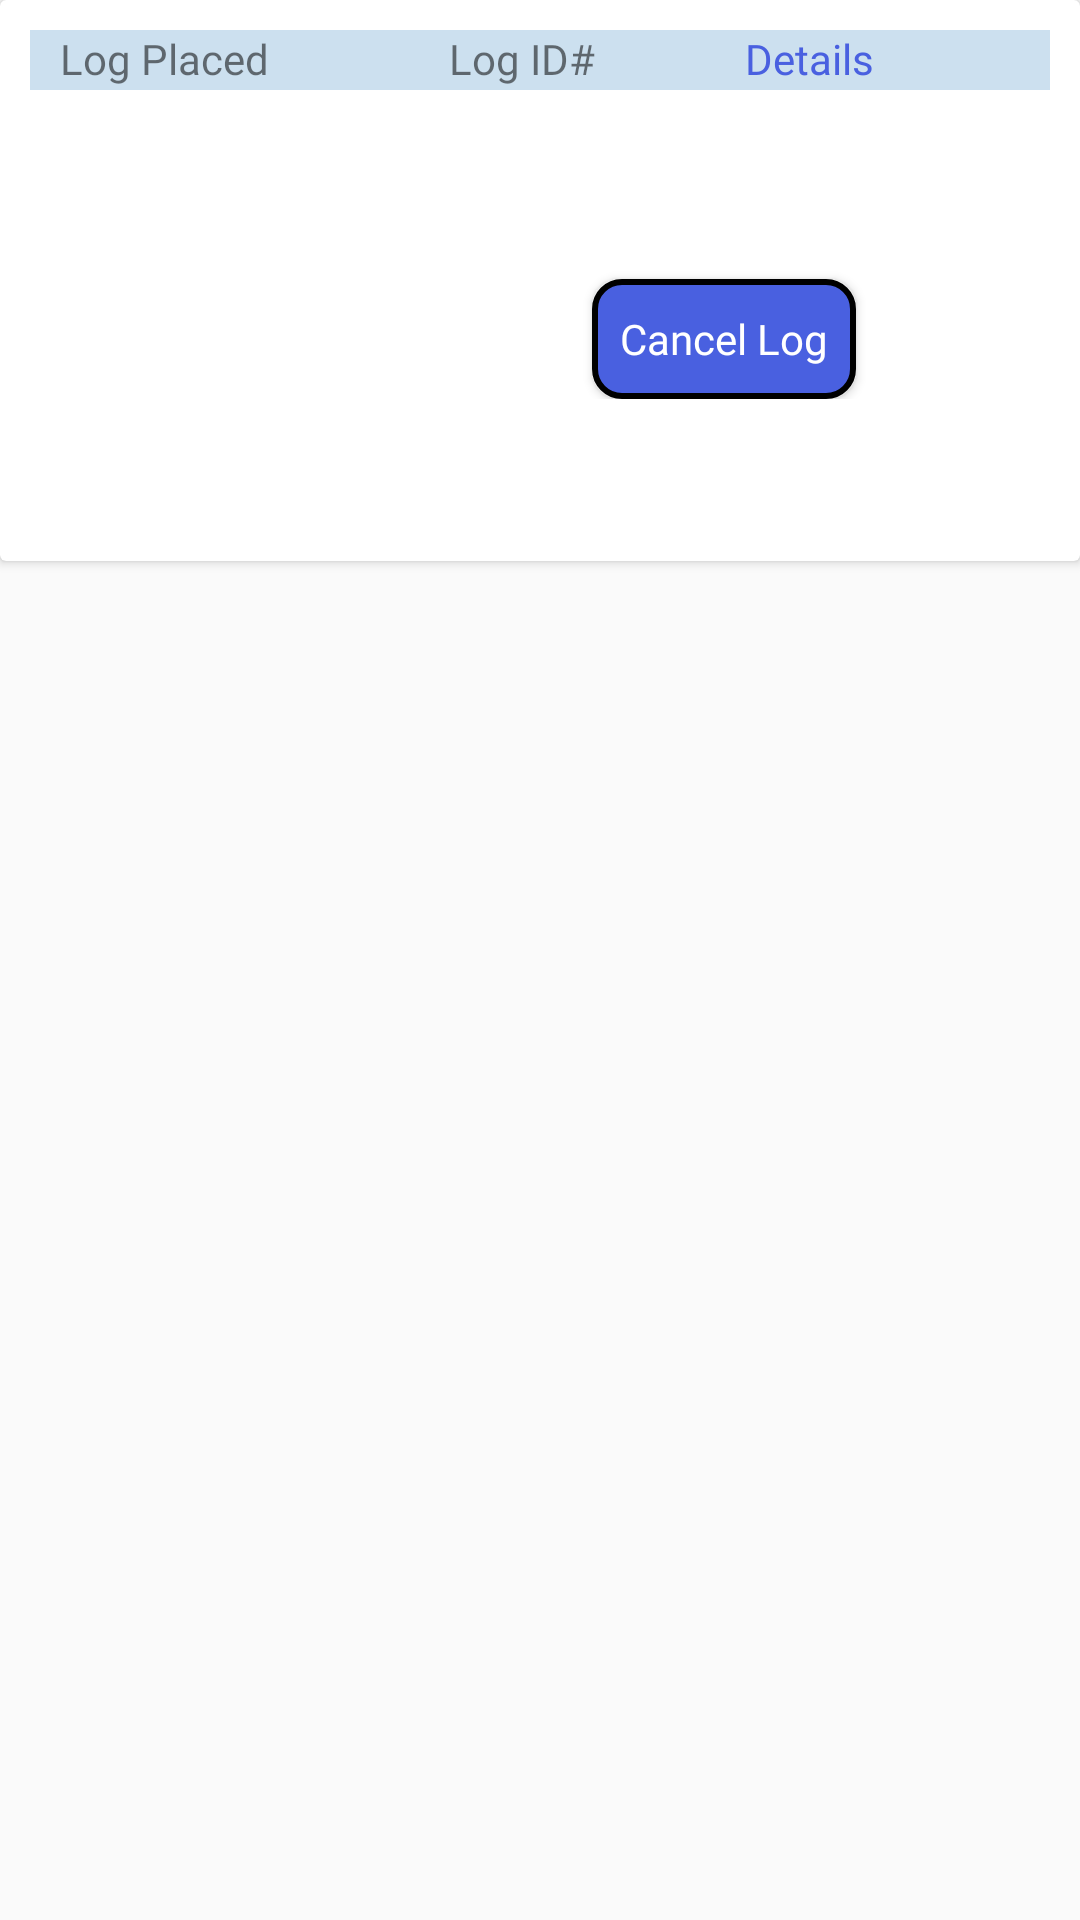

Android layout source for this screen:
<!-- AndroidManifest.xml: application theme AppTheme -->
<!-- res/layout/log_history.xml -->
<?xml version="1.0" encoding="utf-8"?>
<RelativeLayout xmlns:android="http://schemas.android.com/apk/res/android"
    android:id="@+id/layout"
    android:layout_width="match_parent"
    android:layout_height="200dp">

    <androidx.cardview.widget.CardView
        android:layout_width="match_parent"
        android:layout_height="wrap_content">

        <LinearLayout
            android:layout_width="match_parent"
            android:layout_height="wrap_content"
            android:orientation="vertical"
            android:paddingStart="10dp"
            android:paddingTop="10dp"
            android:paddingEnd="10dp"
            android:paddingBottom="20dp">

            <LinearLayout
                android:layout_width="match_parent"
                android:layout_height="20dp"
                android:background="#CCE0EF"
                android:orientation="horizontal">

                <TextView
                    android:layout_width="wrap_content"
                    android:layout_height="wrap_content"
                    android:layout_marginStart="10dp"
                    android:fontFamily="@font/googlesansmedium"
                    android:text="@string/log_placed" />

                <TextView
                    android:id="@+id/date"
                    android:layout_width="wrap_content"
                    android:layout_height="wrap_content"
                    android:layout_marginStart="30dp"
                    android:fontFamily="@font/googlesansregular"
                    android:hint="" />

                <TextView
                    android:layout_width="wrap_content"
                    android:layout_height="wrap_content"
                    android:layout_marginStart="30dp"
                    android:fontFamily="@font/googlesansmedium"
                    android:text="@string/log_id" />

                <TextView
                    android:id="@+id/id"
                    android:layout_width="wrap_content"
                    android:layout_height="wrap_content"
                    android:layout_marginStart="20dp"
                    android:fontFamily="@font/googlesansregular"
                    android:hint="" />

                <TextView
                    android:id="@+id/details"
                    android:layout_width="wrap_content"
                    android:layout_height="wrap_content"
                    android:layout_marginStart="30dp"
                    android:fontFamily="@font/googlesansmedium"
                    android:text="@string/details"
                    android:textColor="@color/mainColor" />

            </LinearLayout>

            <LinearLayout
                android:layout_width="match_parent"
                android:layout_height="wrap_content"
                android:layout_marginTop="10dp"
                android:orientation="horizontal">

                <LinearLayout
                    android:layout_width="wrap_content"
                    android:layout_height="wrap_content"
                    android:orientation="vertical">

                    <TextView
                        android:id="@+id/name"
                        android:layout_width="wrap_content"
                        android:layout_height="wrap_content"
                        android:fontFamily="@font/googlesansmedium"
                        android:textColor="@color/secondColor" />

                    <ImageView
                        android:id="@+id/image"
                        android:layout_width="100dp"
                        android:layout_height="100dp"
                        android:layout_gravity="center"
                        android:layout_marginStart="3dp"
                        android:layout_marginTop="8dp"
                        android:contentDescription="@string/image" />

                </LinearLayout>

                <LinearLayout
                    android:layout_width="match_parent"
                    android:layout_height="wrap_content"
                    android:layout_marginStart="20dp"
                    android:orientation="vertical">

                    <TextView
                        android:id="@+id/name1"
                        android:layout_width="match_parent"
                        android:layout_height="wrap_content"
                        android:layout_marginTop="5dp"
                        android:fontFamily="@font/googlesansregular"
                        android:hint="" />

                    <TextView
                        android:id="@+id/charge"
                        android:layout_width="match_parent"
                        android:layout_height="wrap_content"
                        android:layout_marginTop="5dp"
                        android:fontFamily="@font/googlesansregular"
                        android:hint="" />

                    <Button
                        android:id="@+id/cancel_log"
                        android:layout_width="wrap_content"
                        android:layout_height="40dp"
                        android:layout_gravity="center"
                        android:layout_marginTop="5dp"
                        android:background="@drawable/custom_btn2"
                        android:fontFamily="@font/googlesansmedium"
                        android:padding="1dp"
                        android:text="@string/cancel_log"
                        android:textAllCaps="false"
                        android:textColor="#fff" />

                </LinearLayout>

            </LinearLayout>

            <TextView
                android:id="@+id/note"
                android:layout_width="match_parent"
                android:layout_height="wrap_content"
                android:layout_marginTop="8dp"
                android:fontFamily="@font/googlesansregular"
                android:gravity="center"
                android:text="@string/note_parts_rates_show_only_on_invoice"
                android:textColor="#EF0606"
                android:textSize="13sp"
                android:visibility="gone" />

        </LinearLayout>

    </androidx.cardview.widget.CardView>

</RelativeLayout>
<!-- resources referenced by this layout -->
<resources>
  <color name="mainColor">#4960E0</color>
  <color name="secondColor">#5C82EA</color>
  <!-- drawable custom_btn2 (drawable) -->
  <?xml version="1.0" encoding="utf-8"?>
  <shape android:shape="rectangle"
      xmlns:android="http://schemas.android.com/apk/res/android">
  
      <solid android:color="@color/mainColor"/>
      <corners android:radius="9dp"/>
  
      <stroke android:color="#000"
          android:width="2dp"/>
  
  </shape>
  <string name="cancel_log">Cancel Log</string>
  <string name="details">Details</string>
  <string name="image">Image</string>
  <string name="log_id">Log ID#</string>
  <string name="log_placed">Log Placed</string>
  <string name="note_parts_rates_show_only_on_invoice">Note:- Parts rates show only on invoice</string>
  <style name="AppTheme" parent="Theme.AppCompat.Light.NoActionBar">
          
          <item name="colorPrimary">@color/colorPrimary</item>
          <item name="colorPrimaryDark">#0640e0</item>
          <item name="colorAccent">@color/colorAccent</item>
          <item name="colorControlNormal">#000000</item>
      </style>
  <color name="colorPrimary">#6200EE</color>
  <color name="colorAccent">#03DAC5</color>
</resources>
